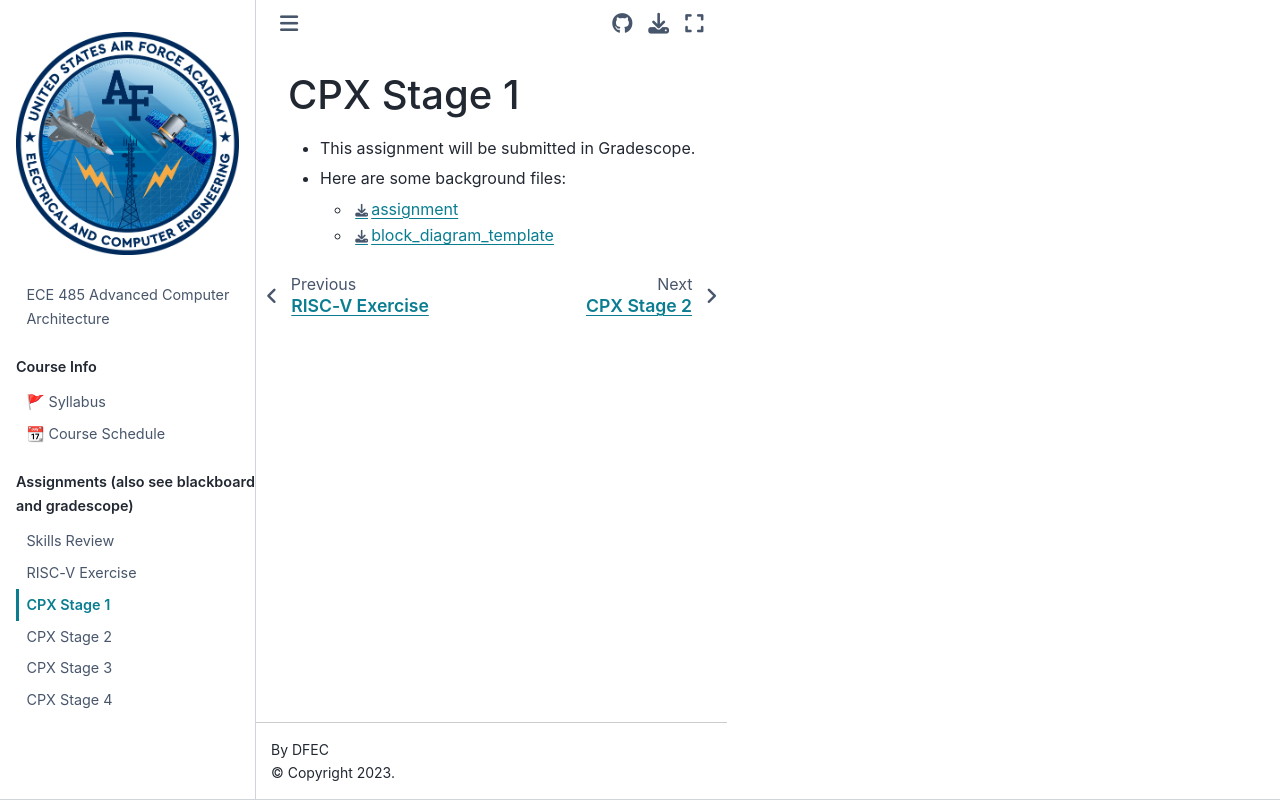

repository: USAFA-ECE/ece485 · page: finalproject/finalprojectstage1.html · generator: jekyll

# CPX Stage 1
- This assignment will be submitted in Gradescope.
- Here are some background files: <ul><li> [assignment](CPX_Assignment_Stage1.docx) </li><li>[block_diagram_template](RISCVstage1.pptx) </li></ul>
